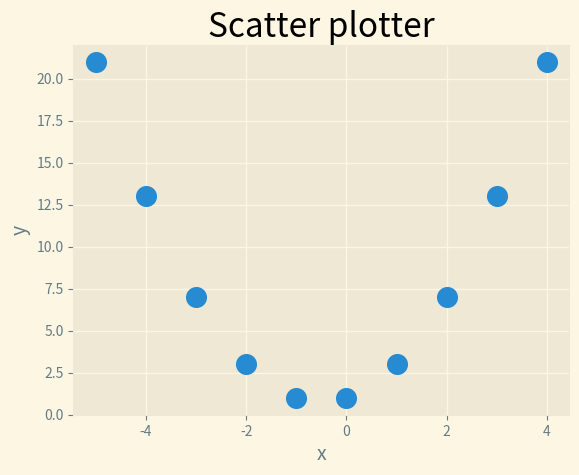

Here is the Python script that generated this plot:
import matplotlib.pyplot as plt

num_puntos = 5

def function(x):
    y = x ** 2 + x + 1
    return y

x_values, y_values = [], []
for n in range(-1 * num_puntos , num_puntos):
    x_values.append(n)
    y_values.append(function(n))

plt.style.use('Solarize_Light2')
fig, ax = plt.subplots()       # return fig, ax
ax.scatter(x_values, y_values, s=200)

# Set chart title and label axes
ax.set_title("Scatter plotter", fontsize=24)
ax.set_xlabel("x", fontsize=14)
ax.set_ylabel("y", fontsize=14)

plt.show()